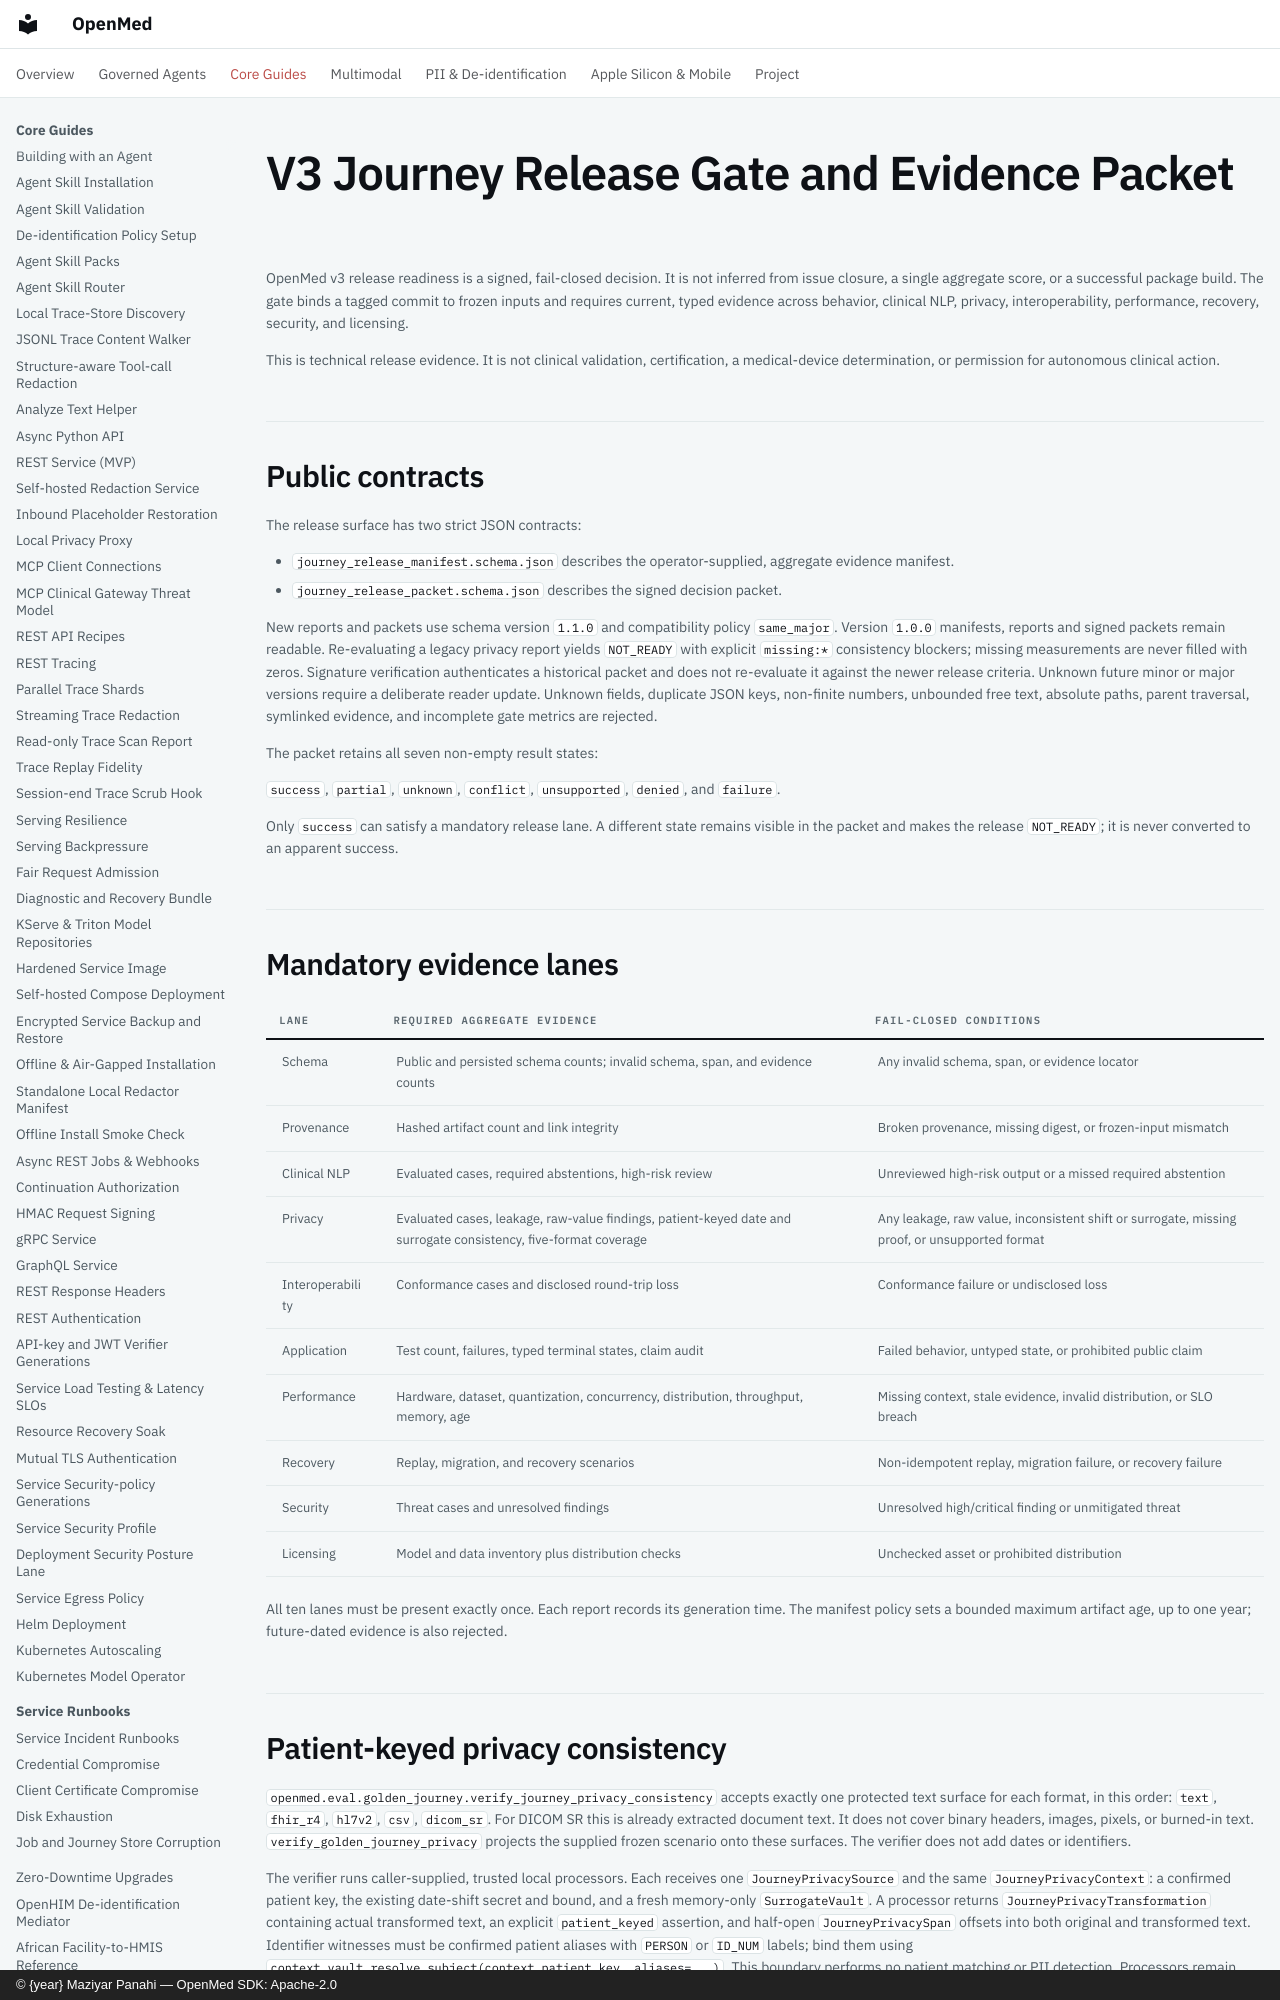

repository: maziyarpanahi/openmed · page: release/v3.0-journey-release-gate/index.html · generator: mkdocs · copyright: © {year} Maziyar Panahi — OpenMed SDK: Apache-2.0

# V3 Journey Release Gate and Evidence Packet

OpenMed v3 release readiness is a signed, fail-closed decision. It is not
inferred from issue closure, a single aggregate score, or a successful package
build. The gate binds a tagged commit to frozen inputs and requires current,
typed evidence across behavior, clinical NLP, privacy, interoperability,
performance, recovery, security, and licensing.

This is technical release evidence. It is not clinical validation,
certification, a medical-device determination, or permission for autonomous
clinical action.

## Public contracts

The release surface has two strict JSON contracts:

- `journey_release_manifest.schema.json` describes the operator-supplied,
  aggregate evidence manifest.
- `journey_release_packet.schema.json` describes the signed decision packet.

New reports and packets use schema version `1.1.0` and compatibility policy
`same_major`. Version `1.0.0` manifests, reports and signed packets remain
readable. Re-evaluating a legacy privacy report yields `NOT_READY` with explicit
`missing:*` consistency blockers; missing measurements are never filled with
zeros. Signature verification authenticates a historical packet and does not
re-evaluate it against the newer release criteria. Unknown future minor or
major versions require a deliberate reader update.
Unknown fields, duplicate JSON keys, non-finite numbers, unbounded free text,
absolute paths, parent traversal, symlinked evidence, and incomplete gate
metrics are rejected.

The packet retains all seven non-empty result states:

`success`, `partial`, `unknown`, `conflict`, `unsupported`, `denied`, and
`failure`.

Only `success` can satisfy a mandatory release lane. A different state remains
visible in the packet and makes the release `NOT_READY`; it is never converted
to an apparent success.

## Mandatory evidence lanes

| Lane | Required aggregate evidence | Fail-closed conditions |
| --- | --- | --- |
| Schema | Public and persisted schema counts; invalid schema, span, and evidence counts | Any invalid schema, span, or evidence locator |
| Provenance | Hashed artifact count and link integrity | Broken provenance, missing digest, or frozen-input mismatch |
| Clinical NLP | Evaluated cases, required abstentions, high-risk review | Unreviewed high-risk output or a missed required abstention |
| Privacy | Evaluated cases, leakage, raw-value findings, patient-keyed date and surrogate consistency, five-format coverage | Any leakage, raw value, inconsistent shift or surrogate, missing proof, or unsupported format |
| Interoperability | Conformance cases and disclosed round-trip loss | Conformance failure or undisclosed loss |
| Application | Test count, failures, typed terminal states, claim audit | Failed behavior, untyped state, or prohibited public claim |
| Performance | Hardware, dataset, quantization, concurrency, distribution, throughput, memory, age | Missing context, stale evidence, invalid distribution, or SLO breach |
| Recovery | Replay, migration, and recovery scenarios | Non-idempotent replay, migration failure, or recovery failure |
| Security | Threat cases and unresolved findings | Unresolved high/critical finding or unmitigated threat |
| Licensing | Model and data inventory plus distribution checks | Unchecked asset or prohibited distribution |

All ten lanes must be present exactly once. Each report records its generation
time. The manifest policy sets a bounded maximum artifact age, up to one year;
future-dated evidence is also rejected.
